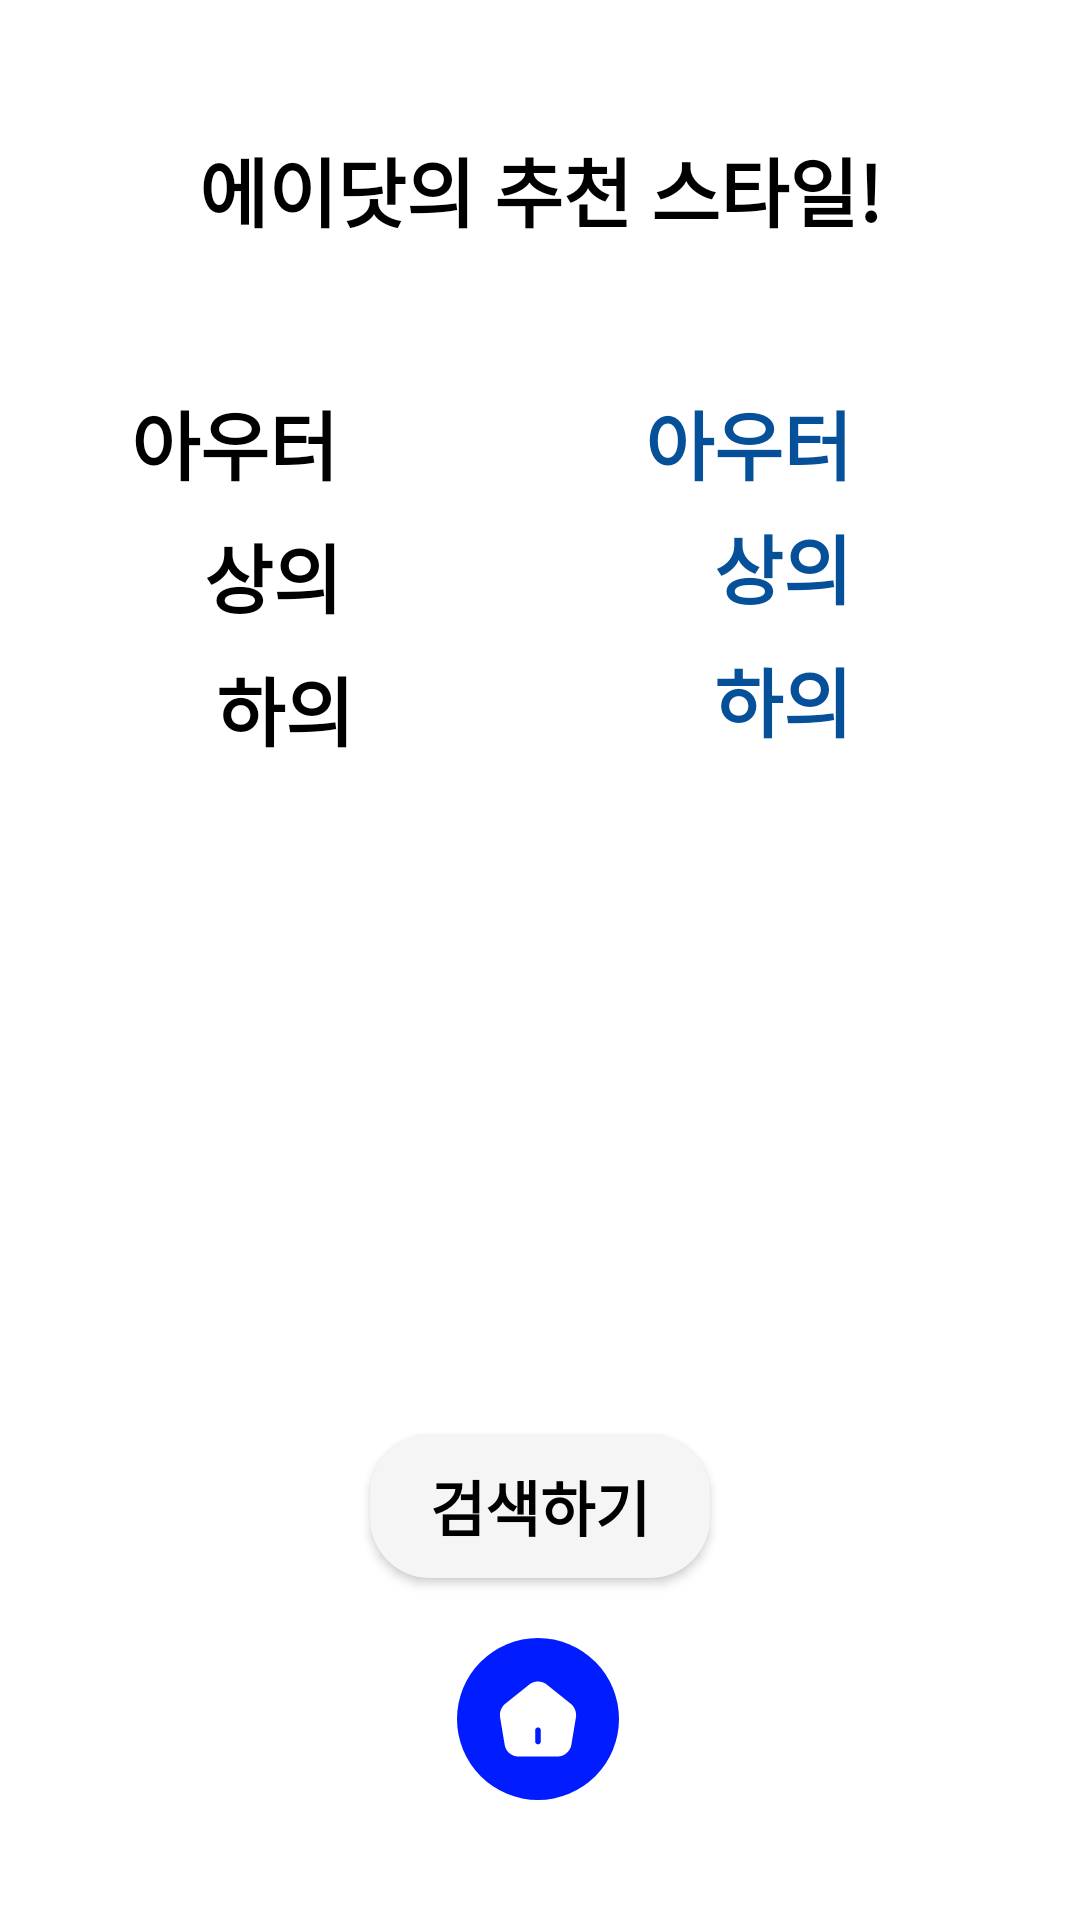

Here is an Android app screen rendered from its layout file. Give the layout XML and the strings, colors and styles it references.
<!-- AndroidManifest.xml: application theme Theme.FashionApp -->
<!-- res/layout/fragment_show_style.xml -->
<?xml version="1.0" encoding="utf-8"?>
<androidx.constraintlayout.widget.ConstraintLayout xmlns:android="http://schemas.android.com/apk/res/android"
    xmlns:app="http://schemas.android.com/apk/res-auto"
    xmlns:tools="http://schemas.android.com/tools"
    android:layout_width="match_parent"
    android:layout_height="match_parent"
    tools:context=".View.ShowStyleFragment">

    <TextView
        android:id="@+id/adot_talk_txtview"
        android:layout_width="wrap_content"
        android:layout_height="wrap_content"
        android:layout_marginTop="45dp"
        android:text="에이닷의 추천 스타일!"
        android:textAlignment="center"
        android:textColor="@color/black"
        android:textSize="25dp"
        android:textStyle="bold"
        app:layout_constraintEnd_toEndOf="parent"
        app:layout_constraintStart_toStartOf="parent"
        app:layout_constraintTop_toTopOf="parent" />

    <TextView
        android:id="@+id/outer_static"
        android:layout_width="wrap_content"
        android:layout_height="wrap_content"
        android:layout_marginTop="48dp"
        android:text="아우터"
        android:textAlignment="center"
        android:textColor="@color/black"
        android:textSize="25dp"
        android:textStyle="bold"
        app:layout_constraintEnd_toStartOf="@+id/outer_text"
        app:layout_constraintHorizontal_bias="0.299"
        app:layout_constraintStart_toStartOf="parent"
        app:layout_constraintTop_toBottomOf="@+id/adot_talk_txtview" />

    <TextView
        android:id="@+id/bottom_text"
        android:layout_width="wrap_content"
        android:layout_height="wrap_content"
        android:layout_marginTop="8dp"
        android:layout_marginEnd="76dp"
        android:text="하의"
        android:textAlignment="center"
        android:textColor="#055099"
        android:textSize="25dp"
        android:textStyle="bold"
        app:layout_constraintEnd_toEndOf="parent"
        app:layout_constraintTop_toBottomOf="@+id/top_text" />

    <TextView
        android:id="@+id/top_static"
        android:layout_width="wrap_content"
        android:layout_height="wrap_content"
        android:layout_marginStart="68dp"
        android:layout_marginTop="8dp"
        android:text="상의"
        android:textAlignment="center"
        android:textColor="@color/black"
        android:textSize="25dp"
        android:textStyle="bold"
        app:layout_constraintStart_toStartOf="parent"
        app:layout_constraintTop_toBottomOf="@+id/outer_static" />

    <TextView
        android:id="@+id/top_text"
        android:layout_width="wrap_content"
        android:layout_height="wrap_content"
        android:layout_marginTop="4dp"
        android:layout_marginEnd="76dp"
        android:text="상의"
        android:textAlignment="center"
        android:textColor="#055099"
        android:textSize="25dp"
        android:textStyle="bold"
        app:layout_constraintBottom_toBottomOf="@+id/top_static"
        app:layout_constraintEnd_toEndOf="parent"
        app:layout_constraintTop_toBottomOf="@+id/outer_text"
        app:layout_constraintVertical_bias="0.25" />

    <TextView
        android:id="@+id/bottom_static"
        android:layout_width="54dp"
        android:layout_height="34dp"
        android:layout_marginStart="68dp"
        android:layout_marginTop="8dp"
        android:text="하의"
        android:textAlignment="center"
        android:textColor="@color/black"
        android:textSize="25dp"
        android:textStyle="bold"
        app:layout_constraintStart_toStartOf="parent"
        app:layout_constraintTop_toBottomOf="@+id/top_static" />

    <TextView
        android:id="@+id/outer_text"
        android:layout_width="wrap_content"
        android:layout_height="wrap_content"
        android:layout_marginEnd="76dp"
        android:text="아우터"
        android:textAlignment="center"
        android:textColor="#055099"
        android:textSize="25dp"
        android:textStyle="bold"
        app:layout_constraintBottom_toBottomOf="@+id/outer_static"
        app:layout_constraintEnd_toEndOf="parent" />

    <ImageView
        android:id="@+id/result_image"
        android:layout_width="314dp"
        android:layout_height="339dp"
        android:layout_marginBottom="40dp"
        app:layout_constraintBottom_toTopOf="@+id/search_btn"
        app:layout_constraintEnd_toEndOf="parent"
        app:layout_constraintHorizontal_bias="0.494"
        app:layout_constraintStart_toStartOf="parent"
        app:layout_constraintVertical_bias="0.548"

        />

    <android.widget.Button
        android:id="@+id/search_btn"
        android:layout_width="wrap_content"
        android:layout_height="wrap_content"
        android:text="검색하기"
        android:textSize="20dp"
        android:textStyle="bold"
        android:textColor = "@color/black"
        android:background="@drawable/text_button"
        app:layout_constraintBottom_toTopOf="@+id/home_btn"
        app:layout_constraintStart_toStartOf="parent"
        app:layout_constraintEnd_toEndOf="parent"
        android:layout_marginBottom="20dp"
        />

    <ImageButton
        android:id="@+id/home_btn"
        android:layout_width="wrap_content"
        android:layout_height="wrap_content"
        android:layout_marginTop="32dp"
        android:layout_marginBottom="40dp"
        android:background="@drawable/button_circle"
        android:text="@string/menu_home"
        app:layout_constraintBottom_toBottomOf="parent"
        app:layout_constraintEnd_toEndOf="parent"
        app:layout_constraintHorizontal_bias="0.498"
        app:layout_constraintStart_toStartOf="parent"
        app:layout_constraintVertical_bias="0.414"
        app:srcCompat="@drawable/home_button" />

</androidx.constraintlayout.widget.ConstraintLayout>
<!-- resources referenced by this layout -->
<resources>
  <color name="black">#FF000000</color>
  <!-- drawable button_circle (drawable) -->
  <?xml version="1.0" encoding="utf-8"?>
  <selector xmlns:android="http://schemas.android.com/apk/res/android">
      <item android:state_pressed="true" android:drawable="@drawable/button_chosen"/>
      <item android:state_focused="true" android:drawable="@drawable/button_chosen"/>
      <item android:drawable="@drawable/buttonback"/>
  </selector>
  <!-- drawable home_button (drawable) -->
  <vector xmlns:android="http://schemas.android.com/apk/res/android"
      android:width="54dp"
      android:height="54dp"
      android:viewportWidth="54"
      android:viewportHeight="54">
    <path
        android:pathData="M38.038,22.013L29.85,15.462C28.25,14.188 25.75,14.175 24.163,15.45L15.975,22.013C14.8,22.95 14.088,24.825 14.338,26.3L15.913,35.725C16.275,37.838 18.238,39.5 20.375,39.5H33.625C35.738,39.5 37.738,37.8 38.1,35.713L39.675,26.288C39.9,24.825 39.188,22.95 38.038,22.013ZM27.938,34.5C27.938,35.013 27.513,35.438 27,35.438C26.488,35.438 26.063,35.013 26.063,34.5V30.75C26.063,30.237 26.488,29.813 27,29.813C27.513,29.813 27.938,30.237 27.938,30.75V34.5Z"
        android:fillColor="#ffffff"/>
  </vector>
  <!-- drawable text_button (drawable) -->
  <?xml version="1.0" encoding="utf-8"?>
  <selector xmlns:android="http://schemas.android.com/apk/res/android">
      <item android:state_pressed="true" android:drawable="@drawable/text_square_chosen"/>
      <item android:state_focused="true" android:drawable="@drawable/text_square_chosen"/>
      <item android:drawable="@drawable/text_square"/>
  </selector>
  <string name="menu_home">Home</string>
  <style name="Theme.FashionApp" parent="Theme.MaterialComponents.DayNight.DarkActionBar">
          
          <item name="colorPrimary">#00008B</item>
          <item name="colorPrimaryVariant">@color/purple_700</item>
          <item name="colorOnPrimary">@color/white</item>
          
          <item name="colorSecondary">@color/teal_200</item>
          <item name="colorSecondaryVariant">@color/teal_700</item>
          <item name="colorOnSecondary">@color/black</item>
          
          <item name="android:statusBarColor">#0f225c</item>
          
      </style>
  <!-- drawable button_chosen (drawable) -->
  <?xml version="1.0" encoding="utf-8"?>
  <shape xmlns:android="http://schemas.android.com/apk/res/android"
      android:shape="oval">
      <solid android:color="@color/text_square_chosen"/>
  </shape>
  <!-- drawable buttonback (drawable) -->
  <?xml version="1.0" encoding="utf-8"?>
  <shape xmlns:android="http://schemas.android.com/apk/res/android"
      android:shape="oval">
      <solid android:color="@color/a_dot"/>
  </shape>
  <!-- drawable text_square_chosen (drawable) -->
  <?xml version="1.0" encoding="utf-8"?>
  <shape xmlns:android="http://schemas.android.com/apk/res/android">
      <solid android:color="@color/text_square_chosen"/>
      <corners android:radius="20dp"/>
      <padding android:left="20dp" android:right="20dp"/>
  </shape>
  <!-- drawable text_square (drawable) -->
  <?xml version="1.0" encoding="utf-8"?>
  <shape xmlns:android="http://schemas.android.com/apk/res/android">
      <solid android:color="@color/text_square"/>
      <corners android:radius="20dp"/>
      <padding android:left="20dp" android:right="20dp"/>
  </shape>
  <color name="purple_700">#FF3700B3</color>
  <color name="white">#FFFFFFFF</color>
  <color name="teal_200">#FF03DAC5</color>
  <color name="teal_700">#FF018786</color>
  <color name="text_square_chosen">#FFDDD6</color>
  <color name="a_dot">#011CFE</color>
  <color name="text_square">#F5F5F5</color>
</resources>
